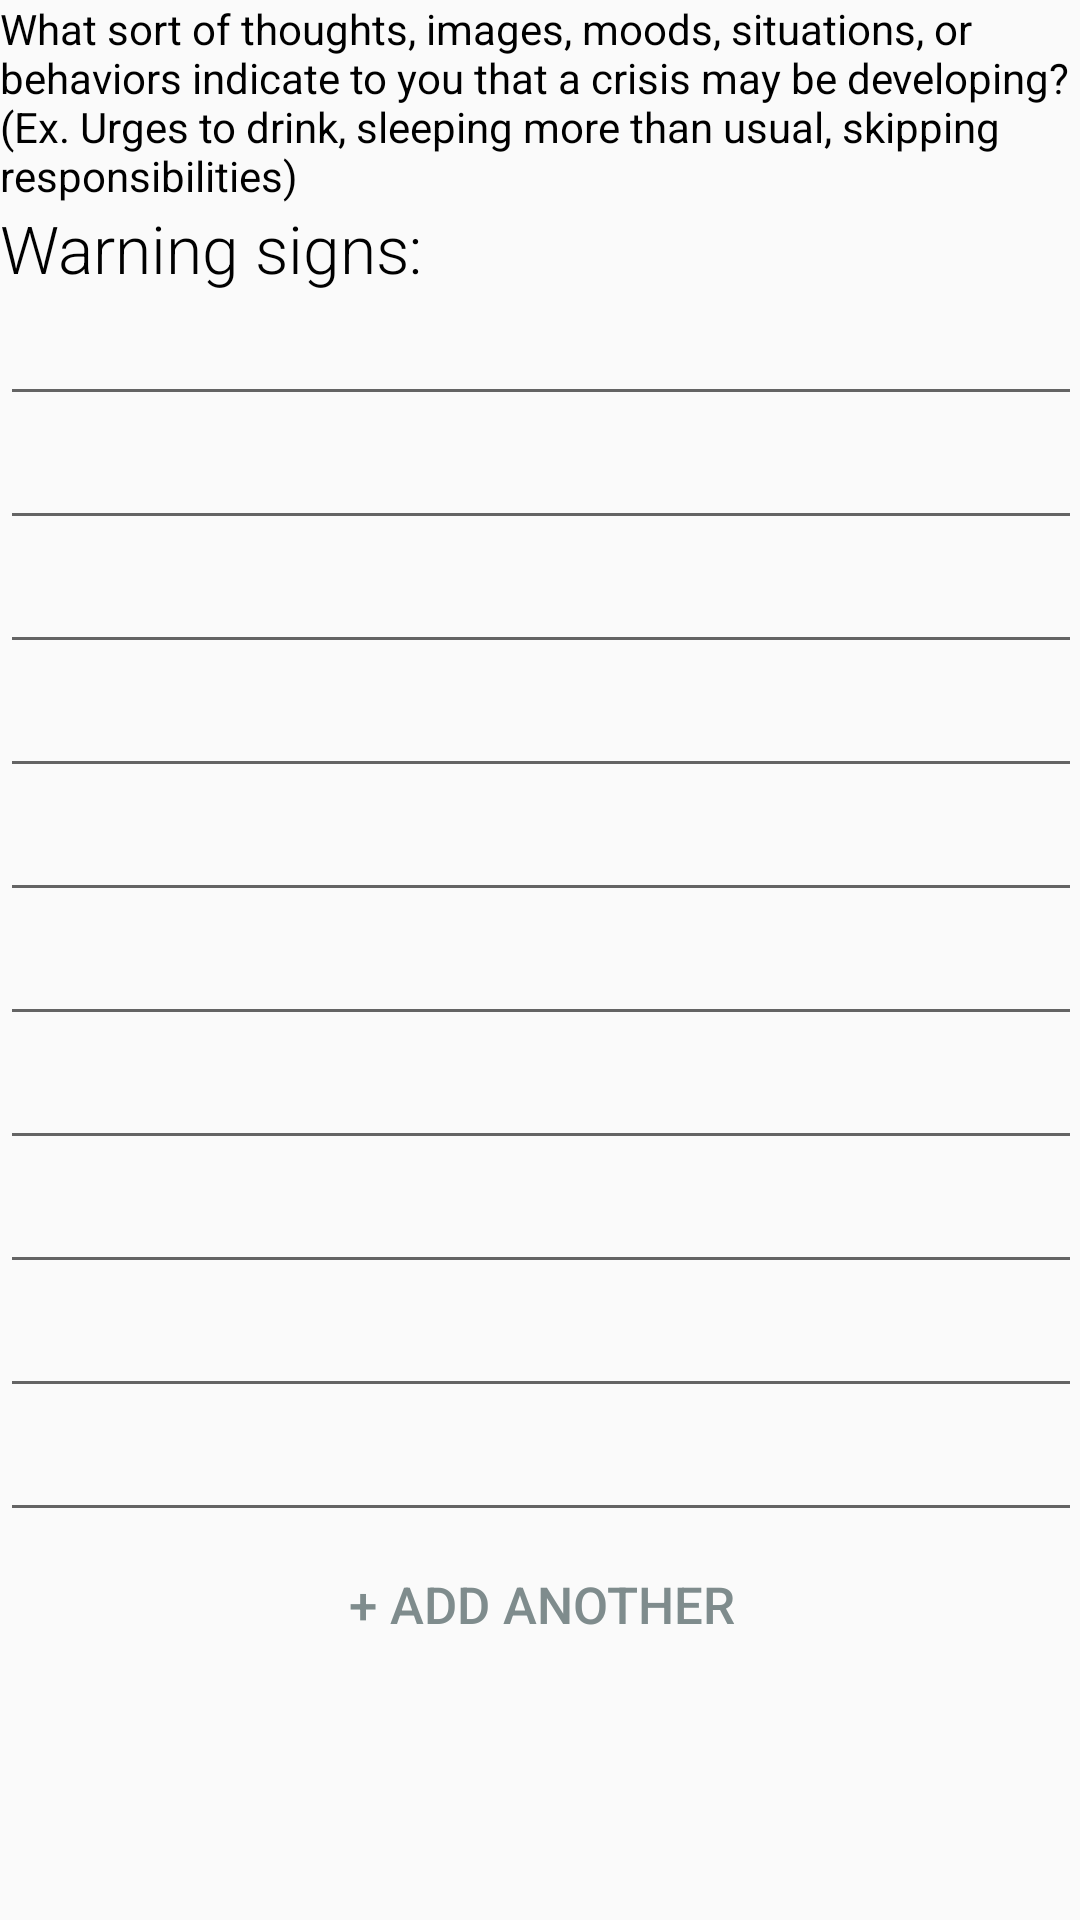

Reconstruct the res/layout file that produces this screen, plus the resources it refers to.
<!-- AndroidManifest.xml: application theme Theme.MyMaterialTheme -->
<!-- res/layout/activity_editwarningsigns.xml -->
<ScrollView xmlns:android="http://schemas.android.com/apk/res/android"
    xmlns:tools="http://schemas.android.com/tools"
    android:layout_width="match_parent"
    android:layout_height="match_parent"
    android:paddingLeft="@dimen/activity_horizontal_margin"
    android:paddingRight="@dimen/activity_horizontal_margin"
    android:paddingTop="@dimen/activity_vertical_margin"
    android:paddingBottom="@dimen/activity_vertical_margin"
    android:orientation="vertical"
    tools:context=".editwarningsigns">

    <LinearLayout
        android:layout_width="match_parent"
        android:layout_height="match_parent"
        android:orientation="vertical">

    <TextView
        android:layout_width="wrap_content"
        android:layout_height="wrap_content"
        android:text="@string/warningsignsquestion"
        android:id="@+id/warningsignsquestion"
 />

    <TextView
        android:layout_width="wrap_content"
        android:layout_height="wrap_content"
        android:textAppearance="?android:attr/textAppearanceLarge"
        android:text="@string/warningsignsenter"
        android:id="@+id/warningsignsenter"
        android:fontFamily="sans-serif-light"
 />


    <EditText
        android:layout_width="match_parent"
        android:layout_height="wrap_content"
        android:id="@+id/warningedittext1"
        android:inputType="textCapSentences"
        android:singleLine="true"
        android:imeOptions="actionNext"
/>

    <EditText
        android:layout_width="match_parent"
        android:layout_height="wrap_content"
        android:id="@+id/warningedittext2"
        android:singleLine="true"
        android:inputType="textCapSentences"
        android:imeOptions="actionNext"
 />

    <EditText
        android:layout_width="match_parent"
        android:layout_height="wrap_content"
        android:id="@+id/warningedittext3"
        android:singleLine="true"
        android:inputType="textCapSentences"
        android:imeOptions="actionNext"
/>
    <EditText
        android:layout_width="match_parent"
        android:layout_height="wrap_content"
        android:id="@+id/warningedittext4"
        android:singleLine="true"
        android:inputType="textCapSentences"
        android:imeOptions="actionNext"
        />
    <EditText
        android:layout_width="match_parent"
        android:layout_height="wrap_content"
        android:id="@+id/warningedittext5"
        android:singleLine="true"
        android:inputType="textCapSentences"
        android:imeOptions="actionNext"
        />
    <EditText
        android:layout_width="match_parent"
        android:layout_height="wrap_content"
        android:id="@+id/warningedittext6"
        android:singleLine="true"
        android:inputType="textCapSentences"
        android:imeOptions="actionNext"
        />
    <EditText
        android:layout_width="match_parent"
        android:layout_height="wrap_content"
        android:id="@+id/warningedittext7"
        android:singleLine="true"
        android:inputType="textCapSentences"
        android:imeOptions="actionNext"
        />
    <EditText
        android:layout_width="match_parent"
        android:layout_height="wrap_content"
        android:id="@+id/warningedittext8"
        android:singleLine="true"
        android:inputType="textCapSentences"
        android:imeOptions="actionNext"
        />
    <EditText
        android:layout_width="match_parent"
        android:layout_height="wrap_content"
        android:id="@+id/warningedittext9"
        android:singleLine="true"
        android:inputType="textCapSentences"
        android:imeOptions="actionNext"
        />
    <EditText
        android:layout_width="match_parent"
        android:layout_height="wrap_content"
        android:id="@+id/warningedittext10"
        android:singleLine="true"
        android:inputType="textCapSentences"
        android:imeOptions="actionDone"
        />

        <Button
            android:layout_width="fill_parent"
            android:layout_height="wrap_content"
            android:text="@string/addanother"
            android:textSize="17sp"
            android:textColor="@color/gray"
            android:gravity="center"
            style="?android:attr/buttonBarButtonStyle"
            android:id="@+id/warningsignsaddnew"
            />

    </LinearLayout>
</ScrollView>
<!-- resources referenced by this layout -->
<resources>
  <color name="gray">#7f8c8d</color>
  <string name="addanother">+ Add Another</string>
  <string name="warningsignsenter">Warning signs: </string>
  <string name="warningsignsquestion">What sort of thoughts, images, moods, situations, or behaviors indicate to you that a crisis may be developing? (Ex. Urges to drink, sleeping more than usual, skipping responsibilities) </string>
  <style name="Theme.MyMaterialTheme" parent="Theme.AppCompat.Light.DarkActionBar">
          
          
          <item name="colorPrimary">#41B7B7</item>
          <item name="colorPrimaryDark">@color/mainbluealt</item>
          <item name="colorAccent">@color/mainblue</item>
          <item name="android:windowContentOverlay">@null</item>
          <item name="android:textColor">@color/black</item>
  
  
      </style>
  <color name="mainbluealt">#7034DD</color>
  <color name="mainblue">#3498db</color>
  <color name="black">#000000</color>
</resources>
